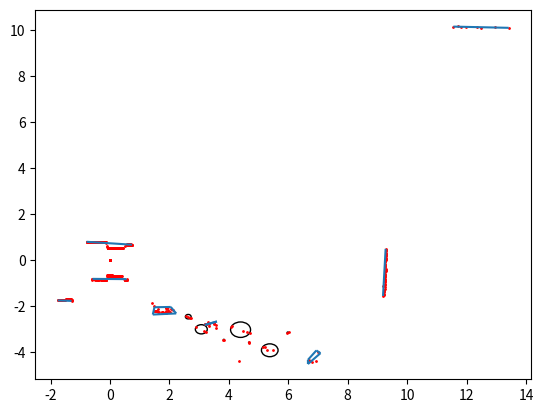

Write Python code to recreate this figure.
import math
from numpy import inf
import numpy as np
import matplotlib.pyplot as plt
from matplotlib import collections  as mc

# These should be made user-settable
vehicle_width_m = .60
amplification = 1.1
DEG_TO_RAD = math.pi / 180

deg_per_index = 0.333299998
rad_per_index = deg_per_index * DEG_TO_RAD
min_angle = -2.35619449615
lidar_distance_m = 25


class ProcessLidarNode(object):
    # def __init__(self):
    #     rospy.init_node('preprocess_node')
    #     lidar_sub = message_filters.Subscriber('lidar_cloud', cloud)
    #     desired_heading_sub = message_filters.Subscriber('heading', nav_heading)
    #     imu_sub = message_filters.Subscriber('imu', Imu)
    #     range_sub = message_filters.Subscriber('range' , Range)
    #     pub = rospy.Publisher('obstacle_avoid_heading', output_heading)
    #     self.ts = message_filters.ApproximateTimeSynchronizer([lidar_sub, imu_sub, desired_heading_sub, range], 10, 0.1)
    #     self.ts.registerCallback(self.process_lidar_callback)

    # def process_lidar_callback(self, cloud, imu, desired_heading, range)
        # Tie everything together
        # filtered_cloud = self.filter_points(cloud)
        # _, _, yaw = euler_from_quaternion([imu.orientation.w, imu.orientation.x, imu.orientation.y, imu.orientation.z])
        # current_heading = yaw
        # rel_heading = desired_heading - current_heading
        # output_heading = self.update_heading(rel_heading)
        # pub.publish(output_heading)

    # def filter_points(cloud):
        # 3x3 (temporal and spatial) filtering

    def segment_points(self, cloud):
        # Separate point cloud into segments of consecutive readings
        # Stored as list of pairs (start index, stop index)
        obstacle_list = []
        start_point = 0
        stop_point = 0

        for point in range(len(cloud)):
            # if the first point in the scan has a range reading OR the current point has a reading and the previous does not
            if ((point == 0) and cloud[point]) or ((not cloud[point-1]) and cloud[point]):
                # start the segment
                start_point = point
            # if the last point in the scan has a range reading 
            if ((point == len(cloud)-1) and cloud[point]):
                #end the segment
                stop_point = point
                obstacle_list.append((start_point, stop_point))
                break
            # the current point has a reading and the next does not
            elif  (cloud[point] and (not cloud[point+1])):
                #end the segment
                stop_point = point
                obstacle_list.append((start_point, stop_point))
            # add the obstacle start-stop pair to the list
        return obstacle_list

    def convert_to_cartesian(self, cloud, index):
        # returns the specified index of the range readings as a cartesian point
        angle = min_angle + (index*rad_per_index)
        x_loc = cloud[index] * math.cos(angle)
        y_loc = cloud[index] * math.sin(angle)
        return [x_loc, y_loc]

    def split_obstacles(self, cloud, obstacle_list):
        # Split segments into smaller segments if any distance between neighboring
        # points is wide enough for the vehicle to fit.

        split_obstacle_list = []

        for obstacle in obstacle_list:
            start_point = obstacle[0]
            stop_point = obstacle[1]
            if(start_point == stop_point):
                split_obstacle_list.append((start_point, stop_point))
                continue
            for point in range(obstacle[0], obstacle[1]):
                x1, y1 = self.convert_to_cartesian(cloud, point)
                x2, y2 = self.convert_to_cartesian(cloud, point+1)
                distance = math.sqrt( pow((x1-x2),2) + pow((y1-y2),2))
                if distance > (amplification * vehicle_width_m):
                    split_obstacle_list.append((start_point, point))
                    start_point = point + 1
                if point+1 == stop_point:
                    split_obstacle_list.append((start_point, stop_point))
        return split_obstacle_list

    def merge_obstacles(self, cloud, obstacle_list):
        # Merge segments into larger segments if distance between the start(/end)
        # of one segment and the end(/start) of another segment is too narrow for
        # the vehicle to fit.

        merge_obstacle_list = []

        start_point = obstacle_list[0][0]
        stop_point = obstacle_list[0][1]

        for index in range(len(obstacle_list)-1):
            x1, y1 = self.convert_to_cartesian(cloud, obstacle_list[index][1])
            x2, y2 = self.convert_to_cartesian(cloud, obstacle_list[index+1][0])
            distance = math.sqrt(math.pow((x1-x2),2) + math.pow((y1-y2),2))
            if distance < (amplification * vehicle_width_m):
                count = 1
                span = obstacle_list[index][1] - obstacle_list[index+1][0]
                slope = (cloud[obstacle_list[index][1]] - cloud[obstacle_list[index+1][0]])/span
                for point in range(obstacle_list[index][1]+1, obstacle_list[index+1][0]):
                    cloud[point] = cloud[obstacle_list[index][1]] + count*slope
                    count+=1
                stop_point = obstacle_list[index+1][1]
            else:
                merge_obstacle_list.append((start_point, stop_point))
                start_point = obstacle_list[index+1][0]
                stop_point = obstacle_list[index+1][1]
        merge_obstacle_list.append((start_point, stop_point))
        return merge_obstacle_list

    def cluster_obstacles(self, cloud, obstacle_list):

        cluster_obstacle_list = [None] * len(obstacle_list)
        # Classify as circle, line, or rectangle
        for index in range(len(obstacle_list)):
            if (obstacle_list[index][1] - obstacle_list[index][0]) < 5:
                # Make circle
                cluster_obstacle_list[index] = circle(cloud, obstacle_list[index][0], obstacle_list[index][1])
            else: # Line or rectangle
                # calculate d_max (distance from point and line), s (distance between endpoints)
                x_p, y_p = self.convert_to_cartesian(cloud, obstacle_list[index][0]) # start point
                x_q, y_q = self.convert_to_cartesian(cloud, obstacle_list[index][1]) # end point
                s = abs(math.sqrt( math.pow((x_q - x_p), 2) + math.pow((y_q - y_p), 2) )) # distance
                d_max = 0
                for point in range(obstacle_list[index][0], obstacle_list[index][1]):
                    x_t, y_t = self.convert_to_cartesian(cloud, point) # test point
                    d = abs((y_q - y_p)*x_t - (x_q - x_p)*y_t + x_q*y_p - y_q*x_p)/math.sqrt( math.pow(y_q - y_p,2) + math.pow(x_q - x_p,2))
                    d_max = d if d > d_max else d_max
                if(d_max < 0.2 * s):
                    #Line
                    start = ProcessLidarNode().convert_to_cartesian(cloud, obstacle_list[index][0]) 
                    end  = ProcessLidarNode().convert_to_cartesian(cloud, obstacle_list[index][1])
                    cluster_obstacle_list[index] = line(cloud, start, end)
                else: # Rectangle
                    cluster_obstacle_list[index] = rectangle(cloud, obstacle_list[index][0] , obstacle_list[index][1], d_max)
        return cluster_obstacle_list

    def update_heading(self, relative_heading, obstacle_list):
        #remember to add some angle bias for clearance. Make function of distance from obstacle so buffer is constant (vehicle_width_m * amplification/2)
        for obstacle in obstacle_list:
                # Check if intersection occurs
                if obstacle.type == "Circle":
                    obstacle.adjustHeading(relative_heading)
                elif obstacle.type == "Line":
                    obstacle.adjustHeading(relative_heading, range)
                elif  obstacle.type == "Rectangle":
                    obstacle.adjustHeading(relative_heading, range)
        return relative_heading

class obstacle(object):
    def __init__(self, points):
        self.points = points

class circle(obstacle):
    def __init__(self, cloud, startIndex, endIndex):
        self.type = "Circle"
        x_p, y_p = ProcessLidarNode().convert_to_cartesian(cloud, startIndex)
        x_q, y_q = ProcessLidarNode().convert_to_cartesian(cloud, endIndex)
        if(startIndex == endIndex):
            self.center = x_p, y_p
        else:
            self.center = ( ((x_p + x_q)/2), ((y_p + y_q)/2) )
        self.radius =  0
        for point in range(startIndex, endIndex +1):
            x_t, y_t = ProcessLidarNode().convert_to_cartesian(cloud, point)
            distance = math.sqrt(math.pow((self.center[0]-x_t),2) + math.pow((self.center[1]-y_t),2))
            if distance > self.radius:
                self.radius = distance 
    #    self.radius = self.radius * (vehicle_width_m * amplification/2) buffer (not needed if we bias heading at the end)
    def adjustHeading(self, relative_heading):
        degFromPosXAxis = 90 - relative_heading
        if (relative_heading == 0): # we are headed staight forward
            distance = abs(self.center[0])
        elif(relative_heading == abs(180)): # we are headed staight backward
            # we can't see behind us so no update to heading needed
            return relative_heading
        else:
            slope = math.tan(degFromPosXAxis * DEG_TO_RAD) 
            distance = abs(slope * self.center[0] + self.center[1]) / math.sqrt(math.pow(slope,2) + 1)
            incrementLeft = degFromPosXAxis
            incrementRight = degFromPosXAxis
        while distance < self.radius:
            # we are going to intersect the obstacle
            incrementLeft += 1
            incrementRight -=1
            if(incrementLeft == 225 or incrementRight == -45):
                break
            slopeLeft = math.tan(incrementLeft * DEG_TO_RAD)
            slopeRight = math.tan(incrementRight * DEG_TO_RAD)
            distanceLeft = abs(slopeLeft * self.center[0] + self.center[1]) / math.sqrt(math.pow(slope,2) + 1) 
            distanceRight = abs(slopeRight * self.center[0] + self.center[1]) / math.sqrt(math.pow(slope,2) + 1) 
            distance = distanceLeft if (distanceLeft > distanceRight) else distanceRight
            increment  = incrementLeft if (distanceLeft > distanceRight) else incrementRight
        return increment - 90


class line(obstacle):
    def __init__(self, cloud, start, end):
        self.type = "Line"
        self.endpoint1  = start 
        self.endpoint2  = end

    def adjustHeading(self, relative_heading, range):
        robotOrigin = (0,0)
        degFromPosXAxis = 90 - relative_heading
        if(relative_heading == 0): # we are headed staight forward
            destination = (0, range)
        elif(relative_heading == abs(180)):
            # we can't see behind us so no update to heading needed
            return relative_heading
        else:
            destination_x = range* math.cos(degFromPosXAxis)
            destination_y = range * math.sin(degFromPosXAxis)
            destination = (destination_x, destination_y)
            
            denom = (self.endpoint2[0] - self.endpoint1[0])(robotOrigin[1] - destination[1]) - (robotOrigin[0] - destination[0])(self.endpoint2[1] - self.endpoint1[1])
            if(denom == 0):
                return relative_heading
            intersect_a = (self.endpoint1[1] - self.endpoint2[1])(robotOrigin[0] - self.endpoint1[0]) + (self.endpoint2[0] - self.endpoint1[0])(robotOrigin[1] - self.endpoint1[1]) / denom
            intersect_b = (robotOrigin[1] - destination[1])(robotOrigin[0] - self.endpoint1[0]) + (destination[0] - robotOrigin[0])(robotOrigin[1] - self.endpoint1[1]) / denom

            incrementLeft = degFromPosXAxis
            incrementRight = degFromPosXAxis
           
            willIntersect = True if ((intersect_a >= 0) and (intersect_a <= 1) and (intersect_b >= 0) and (intersect_b <= 1)) else False
            while(willIntersect): # we are going to intersect the obstacle
                incrementLeft += 1
                incrementRight -=1
                if(incrementLeft == 225 or incrementRight == -45):
                    break
                destination_x_left = range * math.cos(incrementLeft)
                destination_y_left = range * math.sin(incrementLeft)
                destination_left = (destination_x_left, destination_y_left)
                
                destination_x_right = range * math.cos(incrementRight)
                destination_y_right = range * math.sin(incrementRight)
                destination_right = (destination_x_right, destination_y_right)
                
                denom_left = (self.endpoint2[0] - self.endpoint1[0])(robotOrigin[1] - destination_left[1]) - (robotOrigin[0] - destination_left[0])(self.endpoint2[1] - self.endpoint1[1])
                denom_right = (self.endpoint2[0] - self.endpoint1[0])(robotOrigin[1] - destination_right[1]) - (robotOrigin[0] - destination_right[0])(self.endpoint2[1] - self.endpoint1[1])
                
                if(denom == 0):
                   return relative_heading
                intersect_a_left = (self.endpoint1[1] - self.endpoint2[1])(robotOrigin[0] - self.endpoint1[0]) + (self.endpoint2[0] - self.endpoint1[0])(robotOrigin[1] - self.endpoint1[1]) / denom_left
                intersect_b_left = (robotOrigin[1] - destination_left[1])(robotOrigin[0] - self.endpoint1[0]) + (destination_left[0] - robotOrigin[0])(robotOrigin[1] - self.endpoint1[1]) / denom_left

                intersect_a_right = (self.endpoint1[1] - self.endpoint2[1])(robotOrigin[0] - self.endpoint1[0]) + (self.endpoint2[0] - self.endpoint1[0])(robotOrigin[1] - self.endpoint1[1]) / denom_right
                intersect_b_right = (robotOrigin[1] - destination_right[1])(robotOrigin[0] - self.endpoint1[0]) + (destination_right[0] - robotOrigin[0])(robotOrigin[1] - self.endpoint1[1]) / denom_right

                willIntersect_left = True if ((intersect_a_left >= 0) and (intersect_a_left <= 1) and (intersect_b_left >= 0) and (intersect_b_left <= 1)) else False
                willIntersect_right = True if ((intersect_a_right >= 0) and (intersect_a_right <= 1) and (intersect_b_right >= 0) and (intersect_b_right <= 1)) else False

                if(~willIntersect_left):
                   return incrementLeft - 90
                elif(~willIntersect_right):
                   return incrementRight - 90

class rectangle(obstacle):
    def __init__(self, cloud, startIndex, endIndex, d_max):
        self.type = "Rectangle"
        angleStart = min_angle + (startIndex*deg_per_index)
        angleEnd = min_angle + (endIndex*deg_per_index) 
        self.point1 = ProcessLidarNode().convert_to_cartesian(cloud, startIndex)
        self.point2 = ProcessLidarNode().convert_to_cartesian(cloud, endIndex)
        self.point3 = ProcessLidarNode().convert_to_cartesian(cloud, startIndex)
        self.point4 = ProcessLidarNode().convert_to_cartesian(cloud, endIndex)
        
        self.point1[0] +- (d_max/2) * math.cos(angleStart)
        self.point1[1] += (d_max/2) * math.sin(angleStart)
        self.point3[0] -= (d_max/2) * math.cos(angleStart)
        self.point3[1] -= (d_max/2) * math.sin(angleStart) 

        
        self.point2[0] += (d_max/2) * math.cos(angleEnd)
        self.point2[1] += (d_max/2) * math.sin(angleEnd)
        self.point4[0] -= (d_max/2) * math.cos(angleEnd)
        self.point4[1] -= (d_max/2) * math.sin(angleEnd)

        self.line1 = line(cloud, self.point1, self.point4)
        self.line2 = line(cloud, self.point2, self.point4)
        self.line3 = line(cloud, self.point1, self.point3)
        self.line4 = line(cloud, self.point2, self.point3)

        self.lines = self.line1, self.line2, self.line3, self.line4

    def adjustHeading(self, relative_heading, range):
        for line in self.lines:
            relative_heading = line.adjustHeading(relative_heading, range)
        return relative_heading

# Tests the obstacle classification functions with a test scan
def plotTest():
    myNode = ProcessLidarNode()
    cloud = [2.48799991607666, 2.4700000286102295, 2.450000047683716, 2.421999931335449, 2.4070000648498535, 2.3989999294281006, 2.382999897003174, 2.365000009536743, 2.3420000076293945, 2.328000068664551, 2.303999900817871, 2.2960000038146973, 2.2760000228881836, 2.25600004196167, 2.246000051498413, 2.2300000190734863, 2.2230000495910645, 2.2119998931884766, 2.196000099182129, 2.187000036239624, 2.171999931335449, 2.171999931335449, 2.1659998893737793, 2.1600000858306885, 2.1600000858306885, 2.1459999084472656, 2.1410000324249268, 2.2019999027252197, 1.0130000114440918, 1.031000018119812, 1.0379999876022339, 1.0240000486373901, 1.0260000228881836, 1.0199999809265137, 1.0160000324249268, 1.0080000162124634, 1.0019999742507935, 0.9929999709129333, 0.9940000176429749, 0.9929999709129333, 0.9850000143051147, 0.9860000014305115, 0.9919999837875366, 0.9829999804496765, 0.972000002861023, 0.9649999737739563, 0.9649999737739563, 0.9660000205039978, 0.9639999866485596, 0.9700000286102295, 0.9570000171661377, 0.9570000171661377, 0.9509999752044678, 0.9520000219345093, 0.9430000185966492, 0.9589999914169312, 0.9459999799728394, 0.9419999718666077, 0.9399999976158142, 0.9330000281333923, 0.9399999976158142, 0.9369999766349792, 0.921999990940094, 0.9240000247955322, 0.9290000200271606, 0.9229999780654907, 0.9210000038146973, 0.9150000214576721, 0.9150000214576721, 0.9049999713897705, 0.9129999876022339, 0.9089999794960022, 0.9039999842643738, 0.902999997138977, 0.9010000228881836, 0.9020000100135803, 0.8999999761581421, 0.902999997138977, 0.8939999938011169, 0.9010000228881836, 0.8949999809265137, 0.890999972820282, 0.890999972820282, 0.8920000195503235, 0.890999972820282, 0.8759999871253967, 0.8769999742507935, 0.8870000243186951, 0.8759999871253967, 0.8790000081062317, 0.8769999742507935, 0.8870000243186951, 0.8759999871253967, 0.8669999837875366, 0.8679999709129333, 0.8650000095367432, 0.875, 0.8650000095367432, 0.8730000257492065, 0.8690000176429749, 0.8659999966621399, 0.8650000095367432, 0.8600000143051147, 0.8600000143051147, 0.8560000061988831, 0.8700000047683716, 0.8629999756813049, 0.8619999885559082, 0.8550000190734863, 0.8619999885559082, 0.8539999723434448, 0.8009999990463257, 0.7009999752044678, 0.6800000071525574, 0.6840000152587891, 0.6800000071525574, 0.6710000038146973, 0.6859999895095825, 0.6869999766349792, 0.6759999990463257, 0.675000011920929, 0.6740000247955322, 0.675000011920929, 0.6759999990463257, 0.6769999861717224, 0.6840000152587891, 0.6779999732971191, 0.6779999732971191, 0.6800000071525574, 0.6830000281333923, 0.6819999814033508, 0.6819999814033508, 0.6690000295639038, 0.6919999718666077, 0.6869999766349792, 0.6899999976158142, 0.6869999766349792, 0.6840000152587891, 0.6859999895095825, 0.6859999895095825, 0.6740000247955322, 0.6769999861717224, 0.6809999942779541, 0.6869999766349792, 0.6830000281333923, 0.6940000057220459, 0.6830000281333923, 0.6909999847412109, 0.6859999895095825, 0.6779999732971191, 0.6830000281333923, 0.6819999814033508, 0.6869999766349792, 0.6840000152587891, 0.6869999766349792, 0.6759999990463257, 0.6980000138282776, 0.6840000152587891, 0.6880000233650208, 0.6890000104904175, 0.6919999718666077, 0.699999988079071, 0.6990000009536743, 0.6919999718666077, 0.6869999766349792, 0.6990000009536743, 0.7009999752044678, 0.6980000138282776, 0.7020000219345093, 0.699999988079071, 0.6980000138282776, 0.6990000009536743, 0.6980000138282776, 0.7049999833106995, 0.7089999914169312, 0.7020000219345093, 0.7049999833106995, 0.7170000076293945, 0.7070000171661377, 0.7020000219345093, 0.7139999866485596, 0.7080000042915344, 0.7170000076293945, 0.7139999866485596, 0.7139999866485596, 0.7120000123977661, 0.7279999852180481, 0.7250000238418579, 0.722000002861023, 0.7279999852180481, 0.7229999899864197, 0.7210000157356262, 0.7229999899864197, 0.7279999852180481, 0.734000027179718, 0.7379999756813049, 0.7400000095367432, 0.7409999966621399, 0.7390000224113464, 0.7409999966621399, 0.7360000014305115, 0.7429999709129333, 0.75, 0.7540000081062317, 0.753000020980835, 0.7549999952316284, 0.746999979019165, 0.7639999985694885, 0.7639999985694885, 0.7680000066757202, 0.765999972820282, 0.7609999775886536, 0.7699999809265137, 0.7720000147819519, 0.7710000276565552, 0.7689999938011169, 0.7739999890327454, 0.7770000100135803, 0.7870000004768372, 0.7870000004768372, 0.7879999876022339, 0.7870000004768372, 0.8149999976158142, 0.9279999732971191, 0.9909999966621399, 0.9900000095367432, 0.9980000257492065, 1.003000020980835, 1.0099999904632568, 1.0099999904632568, 1.0110000371932983, 1.0180000066757202, 1.0219999551773071, 1.0230000019073486, 1.0299999713897705, 1.0379999876022339, 1.0019999742507935, 2.6730000972747803, 2.687000036239624, 2.7019999027252197, 2.7219998836517334, 2.744999885559082, 2.7860000133514404, 2.7839999198913574, 2.48799991607666, 2.3480000495910645, 2.688999891281128, 2.8589999675750732, 2.878999948501587, 2.885999917984009, 2.9189999103546143, 2.940000057220459, 2.9579999446868896, 2.9800000190734863, 2.9739999771118164, 2.9539999961853027, 2.890000104904175, 2.9749999046325684, 3.0169999599456787, 3.0439999103546143, 2.937000036239624, 2.8329999446868896, 2.821000099182129, 2.816999912261963, 2.811000108718872, 2.809999942779541, 2.812000036239624, 2.9690001010894775, 3.055999994277954, 6.198999881744385, 4.109000205993652, inf, 4.422999858856201, 4.502999782562256, 3.5169999599456787, 3.5969998836517334, 3.694999933242798, 3.700000047683716, 5.160999774932861, 5.179999828338623, inf, 4.24399995803833, 4.224999904632568, 4.386000156402588, 4.2779998779296875, 4.35099983215332, 4.629000186920166, 4.258999824523926, inf, 4.547999858856201, 4.461999893188477, 4.421999931335449, 5.895999908447266, 5.9039998054504395, inf, 6.585999965667725, 6.380000114440918, 6.464000225067139, 6.732999801635742, 5.008999824523926, 5.0289998054504395, 5.426000118255615, 5.593999862670898, 5.670000076293945, 8.003999710083008, 8.116999626159668, 7.984000205993652, inf, 8.206000328063965, inf, inf, inf, inf, inf, inf, inf, 8.072999954223633, inf, inf, inf, inf, 6.752999782562256, 6.783999919891357, inf, inf, inf, inf, inf, inf, inf, inf, inf, inf, inf, inf, inf, inf, inf, inf, inf, inf, inf, inf, inf, inf, inf, inf, inf, inf, inf, inf, inf, inf, inf, inf, inf, inf, inf, inf, inf, inf, inf, inf, inf, inf, inf, inf, inf, inf, inf, inf, inf, inf, inf, inf, inf, 9.319999694824219, 9.359000205993652, 9.347000122070312, 9.343999862670898, 9.322999954223633, 9.32800006866455, 9.324999809265137, 9.321000099182129, 9.267999649047852, 9.3100004196167, 9.302000045776367, 9.295000076293945, 9.295000076293945, 9.284000396728516, 9.298999786376953, 9.289999961853027, 9.276000022888184, 9.277000427246094, 9.279999732971191, 9.279999732971191, 9.28600025177002, 9.281999588012695, 9.279999732971191, 9.263999938964844, 9.27299976348877, 9.27299976348877, 9.270000457763672, 9.269000053405762, 9.269000053405762, 9.27299976348877, 9.281000137329102, 9.284000396728516, 9.28499984741211, 9.281000137329102, 9.293999671936035, 9.305000305175781, 9.284000396728516, 9.303999900817871, 9.288000106811523, inf, inf, inf, inf, inf, inf, inf, inf, inf, inf, inf, inf, inf, inf, inf, inf, inf, inf, inf, inf, inf, inf, inf, inf, inf, inf, inf, inf, inf, inf, inf, inf, inf, inf, inf, inf, inf, inf, inf, inf, inf, inf, inf, inf, inf, inf, inf, inf, inf, inf, inf, inf, inf, inf, inf, inf, inf, inf, inf, inf, inf, inf, inf, inf, inf, inf, inf, inf, inf, inf, inf, inf, inf, inf, inf, inf, inf, inf, inf, inf, inf, inf, inf, inf, inf, inf, inf, inf, inf, inf, inf, inf, inf, inf, inf, inf, inf, inf, inf, inf, inf, 16.79599952697754, inf, inf, 16.44700050354004, inf, inf, 16.05500030517578, 15.979999542236328, inf, inf, 15.699000358581543, 15.564000129699707, 15.496000289916992, 15.385000228881836, inf, 0.9940000176429749, 0.9909999966621399, 0.9929999709129333, 0.9729999899864197, 0.9800000190734863, 0.9779999852180481, 0.9589999914169312, 0.9559999704360962, 0.9520000219345093, 0.9399999976158142, 0.9369999766349792, 0.9449999928474426, 0.9319999814033508, 0.9269999861717224, 0.9309999942779541, 0.921999990940094, 0.9139999747276306, 0.9169999957084656, 0.9049999713897705, 0.8939999938011169, 0.8980000019073486, 0.8859999775886536, 0.8899999856948853, 0.8849999904632568, 0.8690000176429749, 0.7689999938011169, 0.6949999928474426, 0.6690000295639038, 0.6660000085830688, 0.6660000085830688, 0.6700000166893005, 0.6600000262260437, 0.656000018119812, 0.6499999761581421, 0.652999997138977, 0.6460000276565552, 0.6460000276565552, 0.6470000147819519, 0.6439999938011169, 0.6510000228881836, 0.6359999775886536, 0.6420000195503235, 0.6269999742507935, 0.628000020980835, 0.6330000162124634, 0.6230000257492065, 0.6230000257492065, 0.6190000176429749, 0.6230000257492065, 0.621999979019165, 0.621999979019165, 0.6169999837875366, 0.6100000143051147, 0.6129999756813049, 0.6019999980926514, 0.6100000143051147, 0.609000027179718, 0.597000002861023, 0.5910000205039978, 0.5960000157356262, 0.5950000286102295, 0.6000000238418579, 0.6050000190734863, 0.5960000157356262, 0.5870000123977661, 0.5920000076293945, 0.5860000252723694, 0.5899999737739563, 0.5849999785423279, 0.5809999704360962, 0.5849999785423279, 0.5820000171661377, 0.5799999833106995, 0.5759999752044678, 0.5699999928474426, 0.5709999799728394, 0.5759999752044678, 0.574999988079071, 0.574999988079071, 0.5730000138282776, 0.5680000185966492, 0.5630000233650208, 0.5680000185966492, 0.5559999942779541, 0.5640000104904175, 0.5619999766349792, 0.5550000071525574, 0.5559999942779541, 0.5609999895095825, 0.5559999942779541, 0.5680000185966492, 0.5609999895095825, 0.5580000281333923, 0.5529999732971191, 0.5590000152587891, 0.5490000247955322, 0.5490000247955322, 0.5429999828338623, 0.5490000247955322, 0.546999990940094, 0.550000011920929, 0.5519999861717224, 0.5540000200271606, 0.5490000247955322, 0.5460000038146973, 0.5479999780654907, 0.550000011920929, 0.5479999780654907, 0.5360000133514404, 0.5460000038146973, 0.5440000295639038, 0.5410000085830688, 0.5410000085830688, 0.5429999828338623, 0.5339999794960022, 0.5360000133514404, 0.5379999876022339, 0.5440000295639038, 0.5400000214576721, 0.5339999794960022, 0.5400000214576721, 0.5419999957084656, 0.5379999876022339, 0.5379999876022339, 0.5379999876022339, 0.5370000004768372, 0.5370000004768372, 0.5350000262260437, 0.5389999747276306, 0.5410000085830688, 0.5260000228881836, 0.5329999923706055, 0.5379999876022339, 0.5360000133514404, 0.5360000133514404, 0.5299999713897705, 0.5320000052452087, 0.5329999923706055, 0.5400000214576721, 0.5379999876022339, 0.5400000214576721, 0.5400000214576721, 0.5339999794960022, 0.5400000214576721, 0.5329999923706055, 0.5320000052452087, 0.5370000004768372, 0.5389999747276306, 0.531000018119812, 0.5320000052452087, 0.5350000262260437, 0.5320000052452087, 0.5339999794960022, 0.5379999876022339, 0.531000018119812, 0.531000018119812, 0.5370000004768372, 0.5370000004768372, 0.5440000295639038, 0.5370000004768372, 0.5289999842643738, 0.5320000052452087, 0.5400000214576721, 0.5350000262260437, 0.5419999957084656, 0.5360000133514404, 0.5410000085830688, 0.5360000133514404, 0.5360000133514404, 0.5389999747276306, 0.5379999876022339, 0.5400000214576721, 0.5619999766349792, 0.6349999904632568, 0.7670000195503235, 0.8069999814033508, 0.8019999861717224, 0.8159999847412109, 0.8080000281333923, 0.8159999847412109, 0.8119999766349792, 0.8109999895095825, 0.8180000185966492, 0.8180000185966492, 0.8080000281333923, 0.8140000104904175, 0.8169999718666077, 0.8220000267028809, 0.8149999976158142, 0.828000009059906, 0.8159999847412109, 0.8270000219345093, 0.8339999914169312, 0.8230000138282776, 0.8289999961853027, 0.828000009059906, 0.8220000267028809, 0.8379999995231628, 0.8370000123977661, 0.8330000042915344, 0.8270000219345093, 0.8389999866485596, 0.8420000076293945, 0.8399999737739563, 0.8360000252723694, 0.8399999737739563, 0.8420000076293945, 0.8420000076293945, 0.8489999771118164, 0.8519999980926514, 0.8600000143051147, 0.8610000014305115, 0.8700000047683716, 0.8600000143051147, 0.875, 0.8650000095367432, 0.8659999966621399, 0.8679999709129333, 0.8709999918937683, 0.8820000290870667, 0.8809999823570251, 0.8759999871253967, 0.875, 0.8889999985694885, 0.8859999775886536, 0.8899999856948853, 0.8989999890327454, 0.8999999761581421, 0.9049999713897705, 0.9010000228881836, 0.902999997138977, 0.9110000133514404, 0.906000018119812, 0.9129999876022339, 0.9139999747276306, 0.9210000038146973, 0.9229999780654907, 0.9309999942779541, 0.9290000200271606, 0.9340000152587891, 0.9309999942779541, 0.9380000233650208, 0.9449999928474426, 0.9470000267028809, 0.9430000185966492, 0.9580000042915344, 0.9520000219345093, 0.953000009059906, 0.9729999899864197, 0.9649999737739563, 0.9700000286102295, 0.9710000157356262, 0.9819999933242798, 0.9950000047683716, 0.9890000224113464, 0.9959999918937683, 0.9929999709129333, 0.9990000128746033, 1.0099999904632568, 1.0110000371932983, 1.0160000324249268, 1.0260000228881836, 1.0299999713897705, 1.0290000438690186, 1.0390000343322754, 1.0479999780654907, 1.0549999475479126, 1.0499999523162842, 1.062999963760376, 1.059000015258789, 1.0679999589920044, 1.0800000429153442, 1.0859999656677246, 1.0889999866485596, 1.0959999561309814, 1.0889999866485596, 1.1080000400543213, 1.1059999465942383, 1.11899995803833, 1.11899995803833]
    theta = -2.35619449615
    for point in range(len(cloud)):
        if cloud[point] == inf:
            cloud[point] = 0
        x, y = myNode.convert_to_cartesian(cloud, point)
        plt.plot(x, y, 'ro', markersize=1)
        theta += deg_per_index * (DEG_TO_RAD)


    obstacle_list = myNode.segment_points(cloud)
    obstacle_list = myNode.split_obstacles(cloud, obstacle_list)
    obstacle_list = myNode.merge_obstacles(cloud, obstacle_list)
    obstacle_list = myNode.cluster_obstacles(cloud, obstacle_list)

    lines = []
    for obstacle in obstacle_list:
        if obstacle.type == "Circle":
            circle = plt.Circle((obstacle.center[0], obstacle.center[1]), obstacle.radius, fill=False)
            plt.gcf().gca().add_artist(circle)
        if obstacle.type == "Line":
            lines.append((obstacle.endpoint1, obstacle.endpoint2))
        if obstacle.type == "Rectangle":
            for line in obstacle.lines:
                lines.append((line.endpoint1, line.endpoint2))
    lc = mc.LineCollection(lines)
    plt.gcf().gca().add_collection(lc)
    plt.show()

if __name__ == "__main__":
	plotTest()